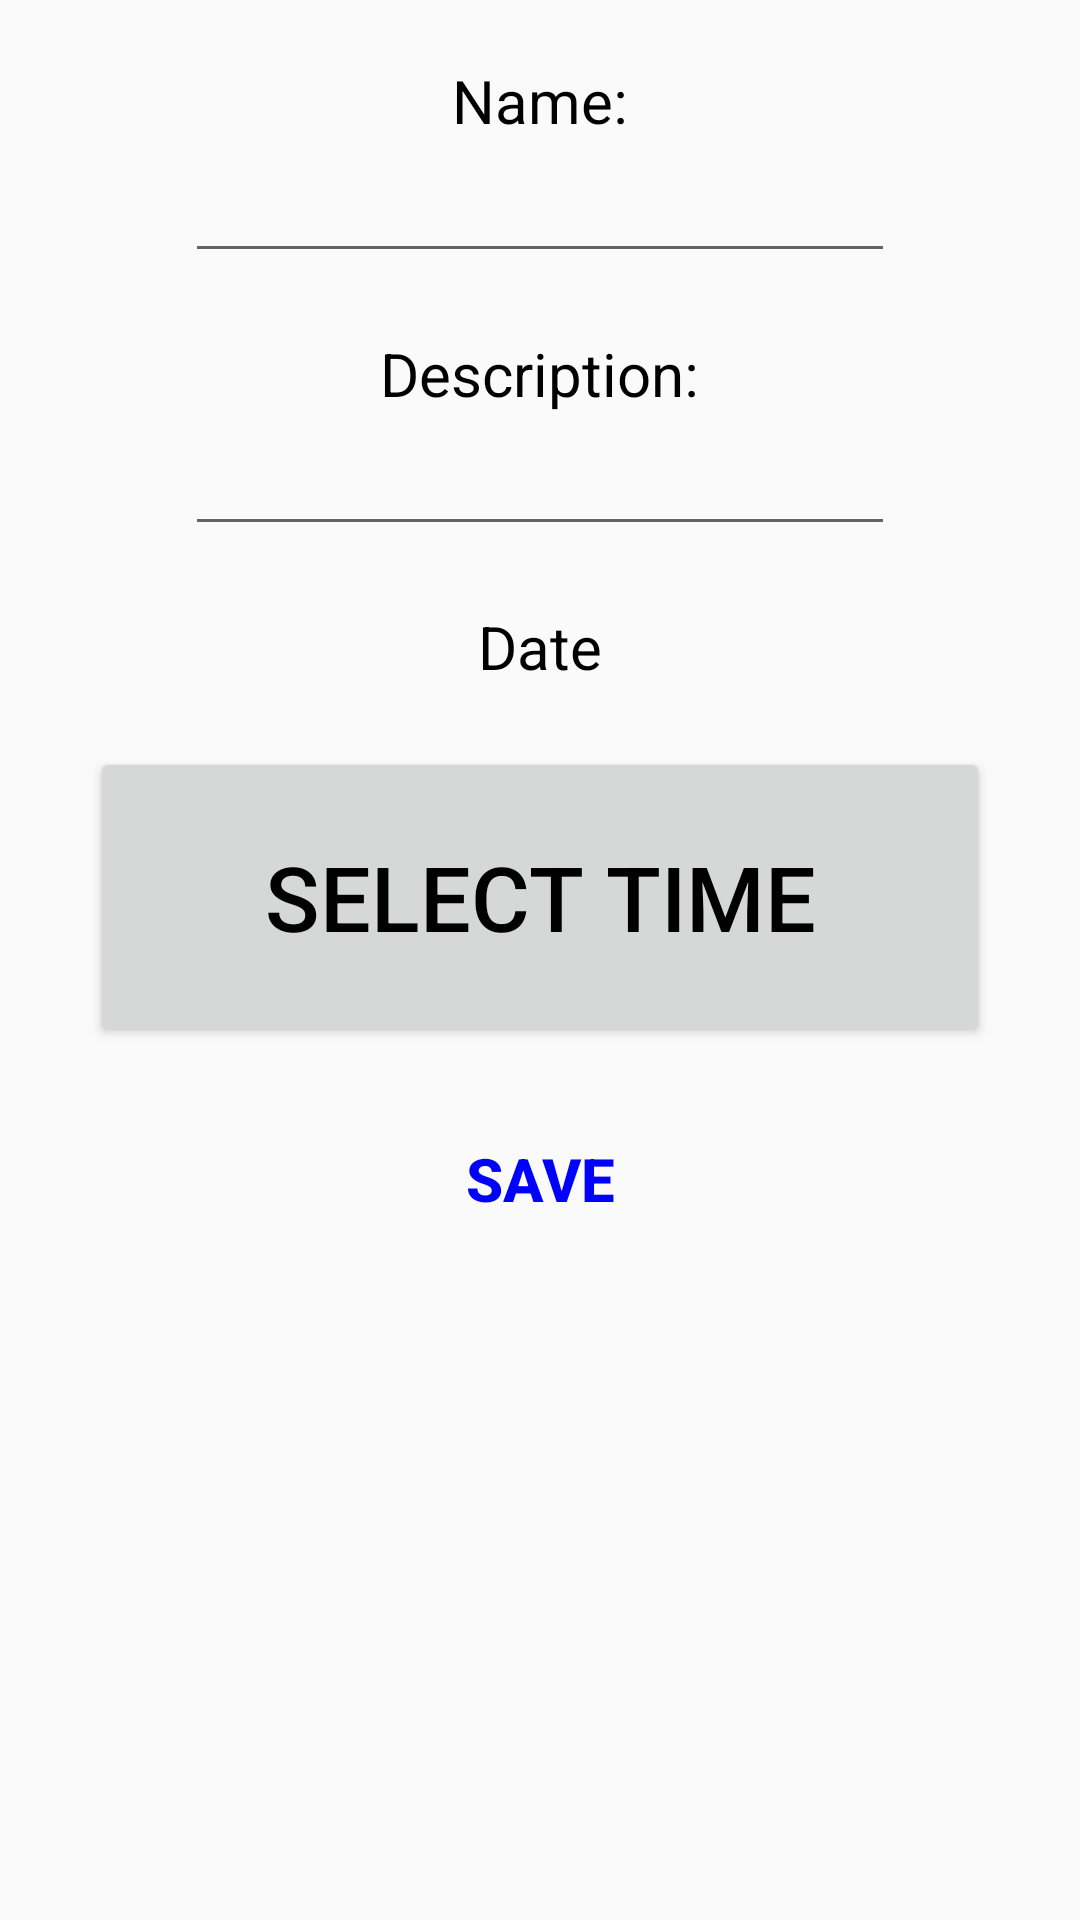

Android layout source for this screen:
<!-- AndroidManifest.xml: application theme Theme.Proposal -->
<!-- res/layout/activity_event_edit.xml -->
<?xml version="1.0" encoding="utf-8"?>
<LinearLayout
    xmlns:android="http://schemas.android.com/apk/res/android"
    xmlns:tools="http://schemas.android.com/tools"
    android:layout_width="match_parent"
    android:layout_height="match_parent"
    android:orientation="vertical"
    tools:context=".EventEditActivity">

    <TextView
        android:layout_width="wrap_content"
        android:layout_height="wrap_content"
        android:layout_gravity="center"
        android:layout_marginTop="20dp"
        android:text="Name:"
        android:textSize="20sp"
        android:textAlignment="center"
        android:textColor="@color/black"/>

    <EditText
        android:id="@+id/eventNameET"
        android:layout_width="wrap_content"
        android:layout_height="wrap_content"
        android:layout_gravity="center"
        android:textSize="20sp"
        android:ems="10"
        android:inputType="text"/>

    <TextView
        android:layout_width="wrap_content"
        android:layout_height="wrap_content"
        android:layout_gravity="center"
        android:layout_marginTop="20dp"
        android:text="Description:"
        android:textSize="20sp"
        android:textAlignment="center"
        android:textColor="@color/black"/>

    <EditText
        android:id="@+id/descriptionET"
        android:layout_width="wrap_content"
        android:layout_height="wrap_content"
        android:layout_gravity="center"
        android:textSize="20sp"
        android:ems="10"
        android:inputType="text"/>

    <TextView
        android:id="@+id/eventDateTV"
        android:layout_width="wrap_content"
        android:layout_height="wrap_content"
        android:layout_gravity="center"
        android:layout_marginTop="20dp"
        android:text="Date"
        android:textSize="20sp"
        android:textAlignment="center"
        android:textColor="@color/black"/>

    <Button
        android:id="@+id/timeButton"
        android:onClick="popTimePicker"
        android:layout_width="wrap_content"
        android:layout_height="wrap_content"
        android:text="Select Time"
        android:width="300dp"
        android:height="100dp"
        android:layout_gravity="center"
        android:layout_marginTop="20dp"
        android:textSize="30sp"
        android:textAlignment="center"
        android:textColor="@color/black"/>

    <Button
        android:layout_marginTop="20dp"
        android:layout_width="wrap_content"
        android:layout_height="wrap_content"
        android:text="Save"
        android:textColor="@color/blue"
        android:background="@null"
        android:textStyle="bold"
        android:onClick="saveEventAction"
        android:layout_gravity="center"
        android:textSize="20sp"/>

</LinearLayout>
<!-- resources referenced by this layout -->
<resources>
  <color name="black">#FF000000</color>
  <color name="blue">#0000FF</color>
  <style name="Theme.Proposal" parent="Theme.AppCompat.DayNight.NoActionBar">
          
          <item name="colorPrimary">@color/teal_200</item>
          <item name="colorPrimaryDark">@color/teal_700</item>
          <item name="colorAccent">@color/black</item>
          
          <item name="colorSecondary">@color/teal_200</item>
          <item name="colorSecondaryVariant">@color/teal_700</item>
          <item name="colorOnSecondary">@color/black</item>
          
          <item name="android:statusBarColor">?attr/colorPrimaryVariant</item>
          
      </style>
  <color name="teal_200">#FF03DAC5</color>
  <color name="teal_700">#FF018786</color>
</resources>
